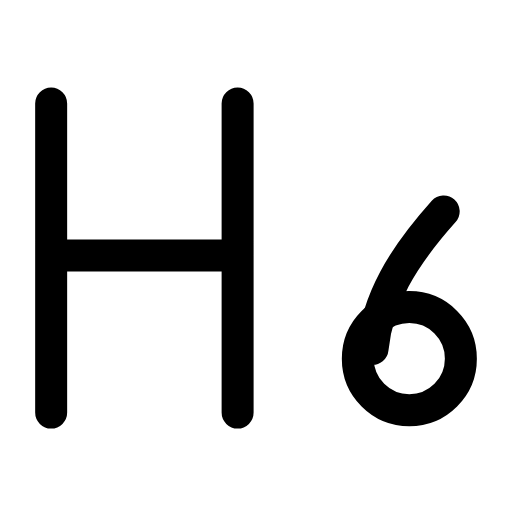
t = 0.00 s
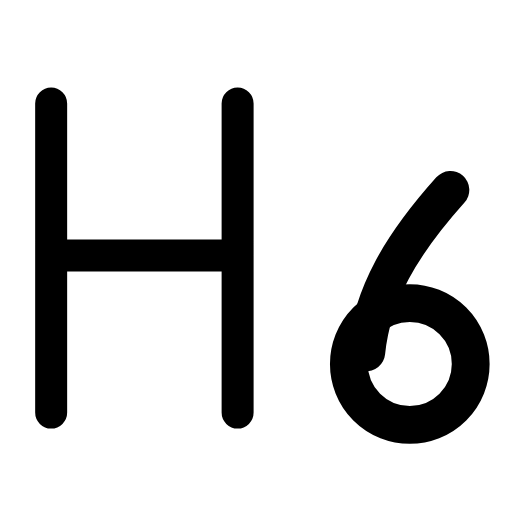
t = 0.27 s
t = 0.58 s: frame unchanged from t = 0.00 s, image omitted
t = 0.83 s: frame unchanged from t = 0.00 s, image omitted
t = 1.14 s: frame unchanged from t = 0.00 s, image omitted
t = 1.42 s: frame unchanged from t = 0.00 s, image omitted

The animated SVG that drew these frames (rendered in a browser with its animation timeline set to each time). Animation: 1 SMIL element (animateTransform=1); one cycle of 1.70 s, repeats indefinitely.

<svg xmlns="http://www.w3.org/2000/svg" width="24" height="24" viewBox="0 0 24 24" fill="none"><g transform="translate(-2.662 -1.819) scale(1.15)"><path stroke="currentColor" stroke-width="1.304" stroke-linecap="round" stroke-linejoin="round" fill="none" d="M4.4 18.4L4.4 5.8M12 18.4L12 5.8M4.4 12L12 12"></path><g transform="translate(18.9 15)"><g><animateTransform attributeName="transform" type="scale" values="1;1;1.22;1;1;1;1;1.22;1;1;1" keyTimes="0;0.135;0.234;0.342;0.45;0.6;0.672;0.744;0.81;0.9;1" dur="1.7s" repeatCount="indefinite" calcMode="spline" keySplines="0.16 1 0.3 1;0.16 1 0.3 1;0.16 1 0.3 1;0.16 1 0.3 1;0.16 1 0.3 1;0.16 1 0.3 1;0.16 1 0.3 1;0.16 1 0.3 1;0.16 1 0.3 1;0.16 1 0.3 1"/><g transform="translate(-18.9 -15)"><g><circle stroke="currentColor" stroke-width="1.304" stroke-linecap="round" stroke-linejoin="round" fill="none" cx="19" cy="16.2" r="2.1"></circle><path stroke="currentColor" stroke-width="1.304" stroke-linecap="round" stroke-linejoin="round" fill="none" d="M20.4 10.2C18.7 12.1 17.7 13.8 17.5 15.8"></path></g></g></g></g></g></svg>
